Image classification data set "densenet_nocrop" (Marsh16/MangoLeafDisease_Model_Thesis on GitHub). Class labels (8): anthracnose, bacterial canker, cutting weevil, die back, gall midge, healthy, powdery mildew, sooty mould.

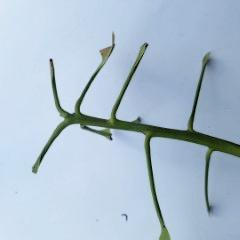
Label: cutting weevil

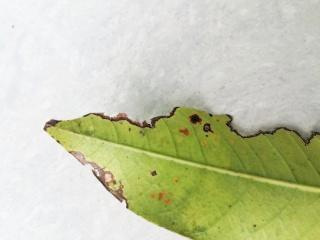
Label: bacterial canker

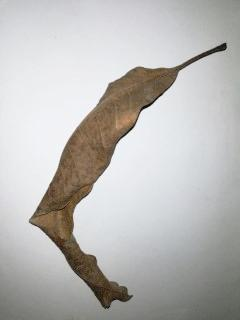
Label: die back

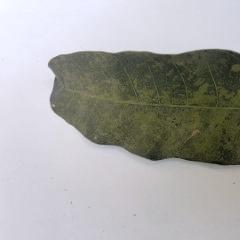
Label: powdery mildew

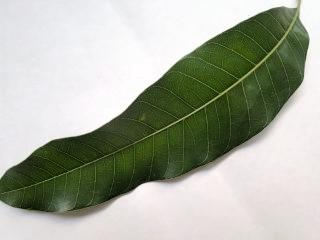
Label: healthy

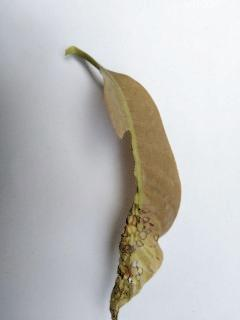
Label: anthracnose
